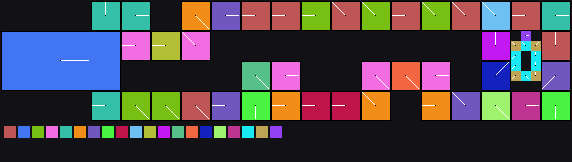

The data file committed next to this chart (first rows):
x	y	tile	tiledef	subx	suby	w48	b54	b55	w16	w18	w20	w22	q24	q32	q40	w50	path
0	0	0x0	0x0	0	0	0	0	0	0	0	0	0	0x0	0x0	0x0	0	
1	0	0x0	0x0	0	0	0	0	0	0	0	0	0	0x0	0x0	0x0	0	
2	0	0x0	0x0	0	0	0	0	0	0	0	0	0	0x0	0x0	0x0	0	
3	0	0x0	0x0	0	0	0	0	0	0	0	0	0	0x0	0x0	0x0	0	
4	0	0x0	0x0	0	0	0	0	0	0	0	0	0	0x0	0x0	0x0	0	
5	0	0x0	0x0	0	0	0	0	0	0	0	0	0	0x0	0x0	0x0	0	
6	0	0x0	0x0	0	0	0	0	0	0	0	0	0	0x0	0x0	0x0	0	
7	0	0x0	0x0	0	0	0	0	0	0	0	0	0	0x0	0x0	0x0	0	
8	0	0x0	0x0	0	0	0	0	0	0	0	0	0	0x0	0x0	0x0	0	
9	0	0x2	0x2	0	0	0	3	0	0	0	0	0	0x0	0x0	0x0	0	Metadata/Terrain/Beach/LargeCliffs/beach…
10	0	0x2	0x2	1	0	0	3	0	0	0	0	0	0x0	0x0	0x0	0	Metadata/Terrain/Beach/LargeCliffs/beach…
11	0	0x2	0x2	2	0	0	3	0	0	0	0	0	0x0	0x0	0x0	0	Metadata/Terrain/Beach/LargeCliffs/beach…
12	0	0x4	0x4	0	0	0	0	0	0	0	0	0	0x0	0x0	0x0	0	Metadata/Terrain/Beach/LargeCliffs/beach…
13	0	0x4	0x4	1	0	0	0	0	0	0	0	0	0x0	0x0	0x0	0	Metadata/Terrain/Beach/LargeCliffs/beach…
14	0	0x4	0x4	2	0	0	0	0	0	0	0	0	0x0	0x0	0x0	0	Metadata/Terrain/Beach/LargeCliffs/beach…
15	0	0x0	0x0	0	0	0	0	0	0	0	0	0	0x0	0x0	0x0	0	
16	0	0x0	0x0	0	0	0	0	0	0	0	0	0	0x0	0x0	0x0	0	
17	0	0x0	0x0	0	0	0	0	0	0	0	0	0	0x0	0x0	0x0	0	
18	0	0x9	0x9	0	0	0	4	0	0	0	0	0	0x0	0x0	0x0	0	Metadata/Terrain/Beach/LargeCliffs/beach…
19	0	0x9	0x9	1	0	0	4	0	0	0	0	0	0x0	0x0	0x0	0	Metadata/Terrain/Beach/LargeCliffs/beach…
20	0	0x9	0x9	2	0	0	4	0	0	0	0	0	0x0	0x0	0x0	0	Metadata/Terrain/Beach/LargeCliffs/beach…
21	0	0xc	0xc	0	0	0	0	0	0	0	0	0	0x0	0x0	0x0	0	Metadata/Terrain/Beach/LargeCliffs/beach…
22	0	0xc	0xc	1	0	0	0	0	0	0	0	0	0x0	0x0	0x0	0	Metadata/Terrain/Beach/LargeCliffs/beach…
23	0	0xc	0xc	2	0	0	0	0	0	0	0	0	0x0	0x0	0x0	0	Metadata/Terrain/Beach/LargeCliffs/beach…
24	0	0xe	0xe	0	0	0	2	0	0	0	0	0	0x0	0x0	0x0	0	Metadata/Terrain/Beach/LargeCliffs/beach…
25	0	0xe	0xe	1	0	0	2	0	0	0	0	0	0x0	0x0	0x0	0	Metadata/Terrain/Beach/LargeCliffs/beach…
26	0	0xe	0xe	2	0	0	2	0	0	0	0	0	0x0	0x0	0x0	0	Metadata/Terrain/Beach/LargeCliffs/beach…
27	0	0x11	0x11	0	0	0	2	0	0	0	0	0	0x0	0x0	0x0	0	Metadata/Terrain/Beach/LargeCliffs/beach…
28	0	0x11	0x11	1	0	0	2	0	0	0	0	0	0x0	0x0	0x0	0	Metadata/Terrain/Beach/LargeCliffs/beach…
29	0	0x11	0x11	2	0	0	2	0	0	0	0	0	0x0	0x0	0x0	0	Metadata/Terrain/Beach/LargeCliffs/beach…
30	0	0x14	0x14	0	0	0	2	0	0	0	0	0	0x0	0x0	0x0	0	Metadata/Terrain/Beach/LargeCliffs/beach…
31	0	0x14	0x14	1	0	0	2	0	0	0	0	0	0x0	0x0	0x0	0	Metadata/Terrain/Beach/LargeCliffs/beach…
32	0	0x14	0x14	2	0	0	2	0	0	0	0	0	0x0	0x0	0x0	0	Metadata/Terrain/Beach/LargeCliffs/beach…
33	0	0x16	0x16	0	0	0	6	0	0	0	0	0	0x0	0x0	0x0	0	Metadata/Terrain/Beach/LargeCliffs/beach…
34	0	0x16	0x16	1	0	0	6	0	0	0	0	0	0x0	0x0	0x0	0	Metadata/Terrain/Beach/LargeCliffs/beach…
35	0	0x16	0x16	2	0	0	6	0	0	0	0	0	0x0	0x0	0x0	0	Metadata/Terrain/Beach/LargeCliffs/beach…
36	0	0x18	0x18	0	0	0	6	0	0	0	0	0	0x0	0x0	0x0	0	Metadata/Terrain/Beach/LargeCliffs/beach…
37	0	0x18	0x18	1	0	0	6	0	0	0	0	0	0x0	0x0	0x0	0	Metadata/Terrain/Beach/LargeCliffs/beach…
38	0	0x18	0x18	2	0	0	6	0	0	0	0	0	0x0	0x0	0x0	0	Metadata/Terrain/Beach/LargeCliffs/beach…
39	0	0x1b	0x1b	0	0	0	2	0	0	0	0	0	0x0	0x0	0x0	0	Metadata/Terrain/Beach/LargeCliffs/beach…
40	0	0x1b	0x1b	1	0	0	2	0	0	0	0	0	0x0	0x0	0x0	0	Metadata/Terrain/Beach/LargeCliffs/beach…
41	0	0x1b	0x1b	2	0	0	2	0	0	0	0	0	0x0	0x0	0x0	0	Metadata/Terrain/Beach/LargeCliffs/beach…
42	0	0x1d	0x1d	0	0	0	6	0	0	0	0	0	0x0	0x0	0x0	0	Metadata/Terrain/Beach/LargeCliffs/beach…
43	0	0x1d	0x1d	1	0	0	6	0	0	0	0	0	0x0	0x0	0x0	0	Metadata/Terrain/Beach/LargeCliffs/beach…
44	0	0x1d	0x1d	2	0	0	6	0	0	0	0	0	0x0	0x0	0x0	0	Metadata/Terrain/Beach/LargeCliffs/beach…
45	0	0x20	0x20	0	0	0	6	0	0	0	0	0	0x0	0x0	0x0	0	Metadata/Terrain/Beach/LargeCliffs/beach…
46	0	0x20	0x20	1	0	0	6	0	0	0	0	0	0x0	0x0	0x0	0	Metadata/Terrain/Beach/LargeCliffs/beach…
47	0	0x20	0x20	2	0	0	6	0	0	0	0	0	0x0	0x0	0x0	0	Metadata/Terrain/Beach/LargeCliffs/beach…
48	0	0x22	0x22	0	0	0	6	0	0	0	0	0	0x0	0x0	0x0	0	Metadata/Terrain/Beach/LargeToSmallCliff…
49	0	0x22	0x22	1	0	0	6	0	0	0	0	0	0x0	0x0	0x0	0	Metadata/Terrain/Beach/LargeToSmallCliff…
50	0	0x22	0x22	2	0	0	6	0	0	0	0	0	0x0	0x0	0x0	0	Metadata/Terrain/Beach/LargeToSmallCliff…
51	0	0x26	0x26	0	0	0	2	0	0	0	0	0	0x0	0x0	0x0	0	Metadata/Terrain/Beach/LargeCliffs/beach…
52	0	0x26	0x26	1	0	0	2	0	0	0	0	0	0x0	0x0	0x0	0	Metadata/Terrain/Beach/LargeCliffs/beach…
53	0	0x26	0x26	2	0	0	2	0	0	0	0	0	0x0	0x0	0x0	0	Metadata/Terrain/Beach/LargeCliffs/beach…
54	0	0x33	0x33	0	0	0	0	0	0	0	0	0	0x0	0x0	0x0	0	Metadata/Terrain/Beach/LargeCliffs/beach…
55	0	0x33	0x33	1	0	0	0	0	0	0	0	0	0x0	0x0	0x0	0	Metadata/Terrain/Beach/LargeCliffs/beach…
56	0	0x33	0x33	2	0	0	0	0	0	0	0	0	0x0	0x0	0x0	0	Metadata/Terrain/Beach/LargeCliffs/beach…
0	1	0x0	0x0	0	0	0	0	0	0	0	0	0	0x0	0x0	0x0	0	
1	1	0x0	0x0	0	0	0	0	0	0	0	0	0	0x0	0x0	0x0	0	
2	1	0x0	0x0	0	0	0	0	0	0	0	0	0	0x0	0x0	0x0	0	
... 624 more rows
